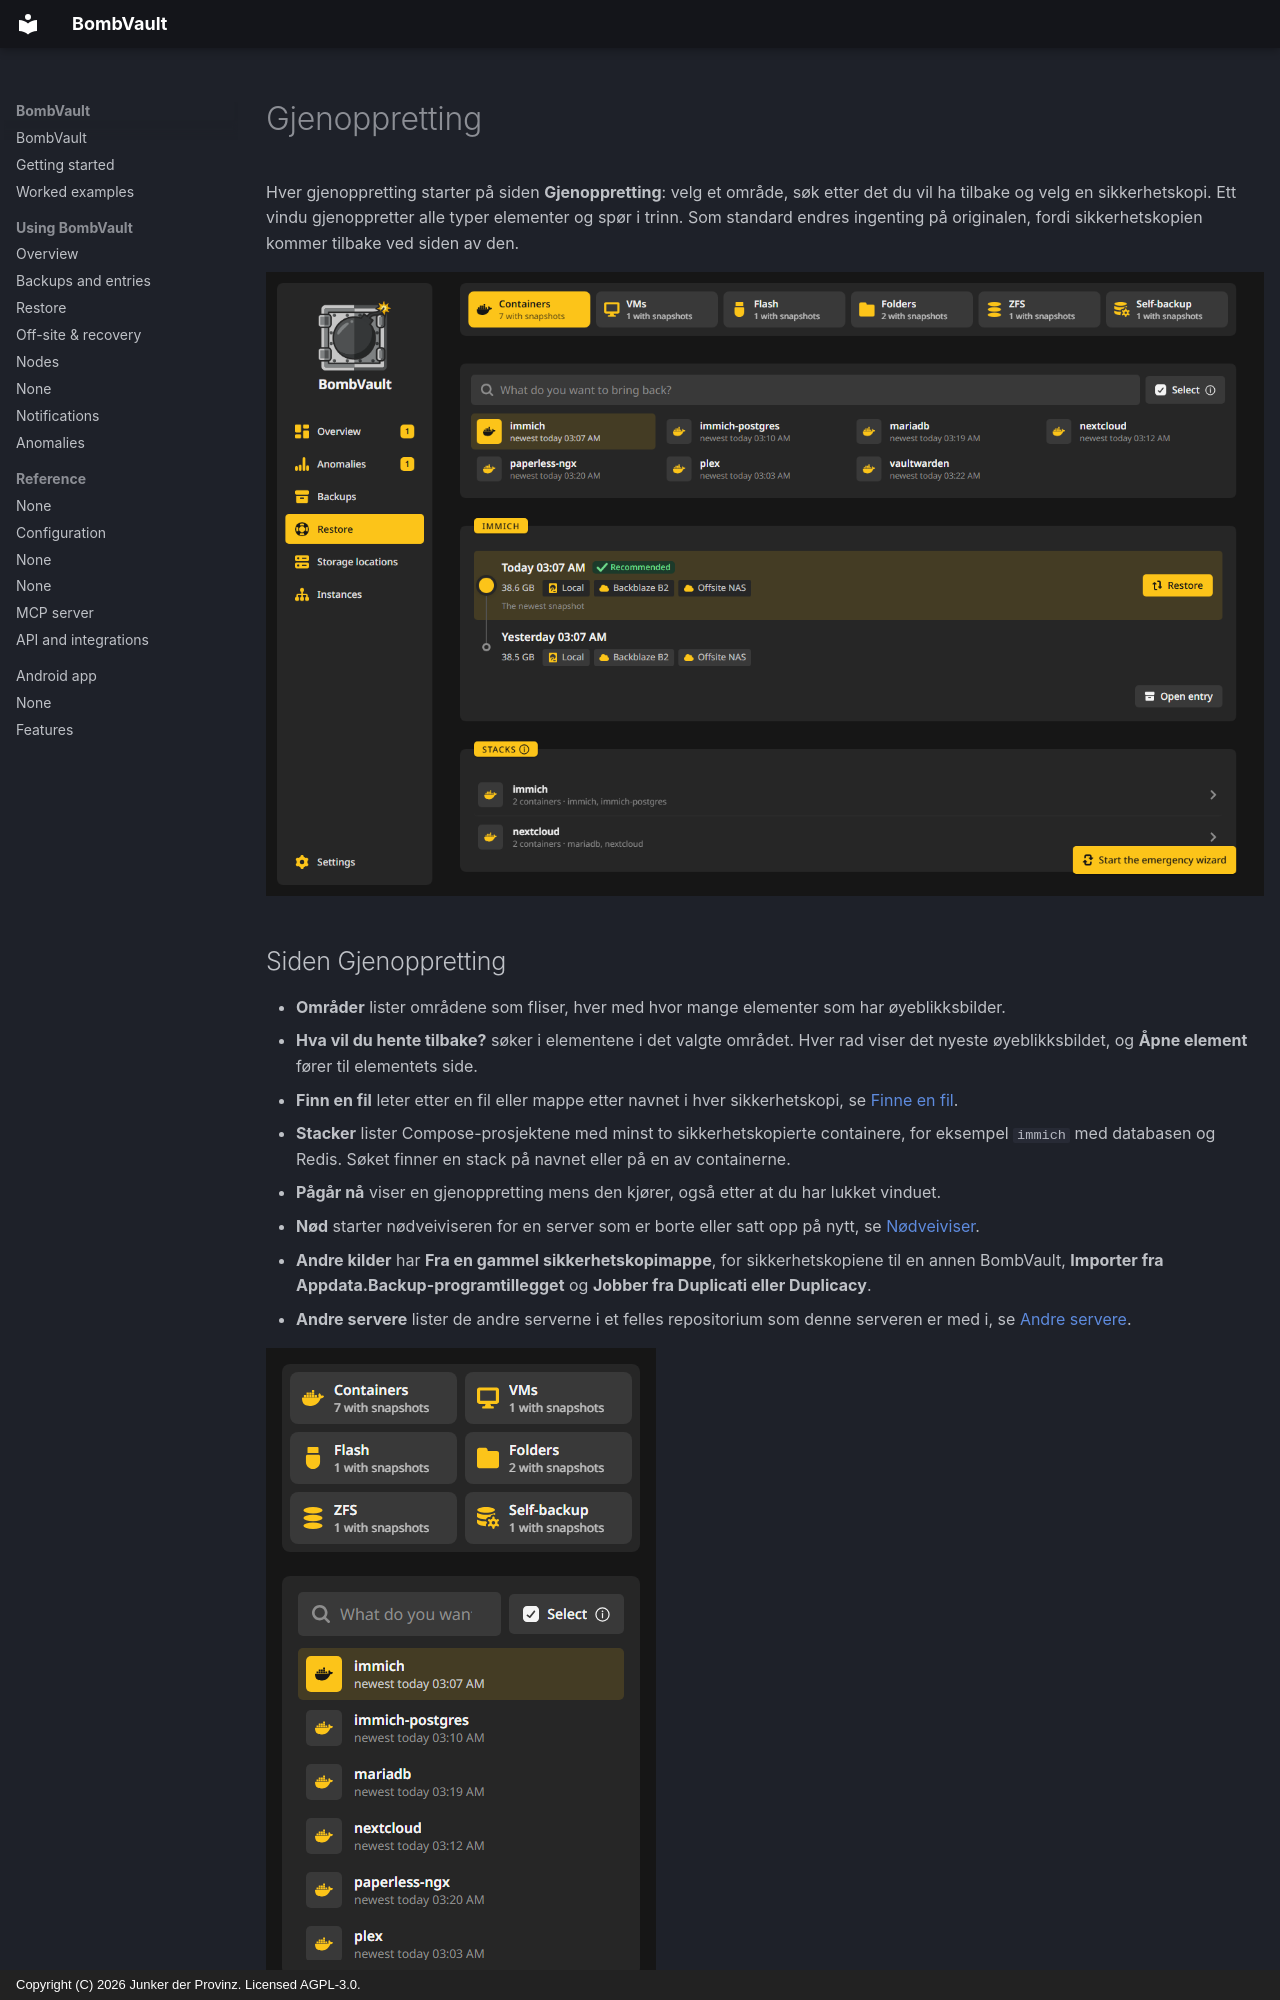

repository: junkerderprovinz/bombvault · page: restore.no/index.html · generator: mkdocs · copyright: Copyright (C) 2026 Junker der Provinz. Licensed AGPL-3.0.

# Gjenoppretting

Hver gjenoppretting starter på siden **Gjenoppretting**: velg et område, søk etter det du vil ha tilbake og velg en sikkerhetskopi. Ett vindu gjenoppretter alle typer elementer og spør i trinn. Som standard endres ingenting på originalen, fordi sikkerhetskopien kommer tilbake ved siden av den.

![Siden Gjenoppretting med områdene som fliser, søket og kortet Stacker.](assets/screenshots/restore/page-dark.png#only-dark)
![Siden Gjenoppretting med områdene som fliser, søket og kortet Stacker.](assets/screenshots/restore/page-light.png#only-light)

## Siden Gjenoppretting {#page}

- **Områder** lister områdene som fliser, hver med hvor mange elementer som har øyeblikksbilder.
- **Hva vil du hente tilbake?** søker i elementene i det valgte området. Hver rad viser det nyeste øyeblikksbildet, og **Åpne element** fører til elementets side.
- **Finn en fil** leter etter en fil eller mappe etter navnet i hver sikkerhetskopi, se [Finne en fil](#find-a-file).
- **Stacker** lister Compose-prosjektene med minst to sikkerhetskopierte containere, for eksempel `immich` med databasen og Redis. Søket finner en stack på navnet eller på en av containerne.
- **Pågår nå** viser en gjenoppretting mens den kjører, også etter at du har lukket vinduet.
- **Nød** starter nødveiviseren for en server som er borte eller satt opp på nytt, se [Nødveiviser](offsite-recovery.md#emergency).
- **Andre kilder** har **Fra en gammel sikkerhetskopimappe**, for sikkerhetskopiene til en annen BombVault, **Importer fra Appdata.Backup-programtillegget** og **Jobber fra Duplicati eller Duplicacy**.
- **Andre servere** lister de andre serverne i et felles repositorium som denne serveren er med i, se [Andre servere](#other-servers).

![Siden Gjenoppretting på en telefon.](assets/screenshots/restore/page-phone-dark.png#only-dark)
![Siden Gjenoppretting på en telefon.](assets/screenshots/restore/page-phone-light.png#only-light)
